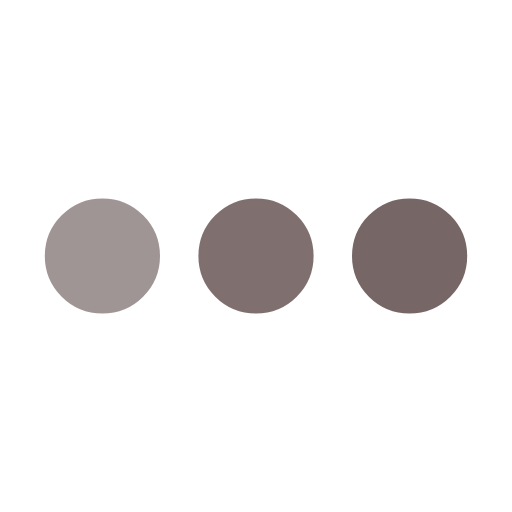
t = 0.00 s
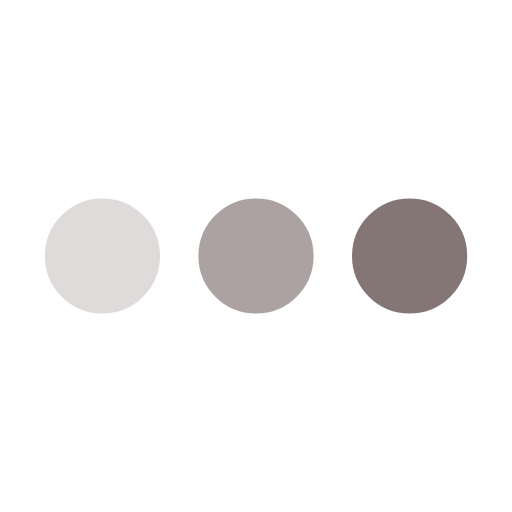
t = 0.25 s
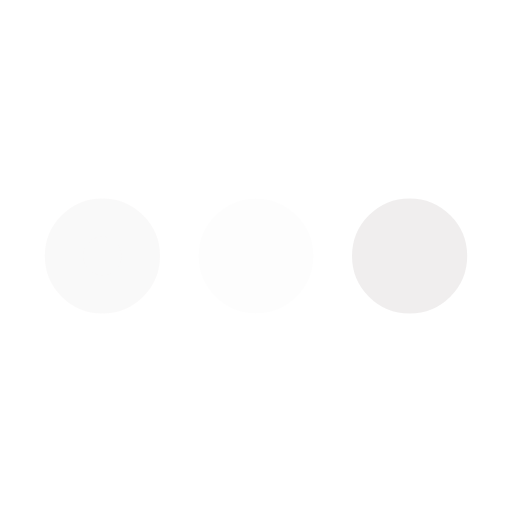
t = 0.75 s
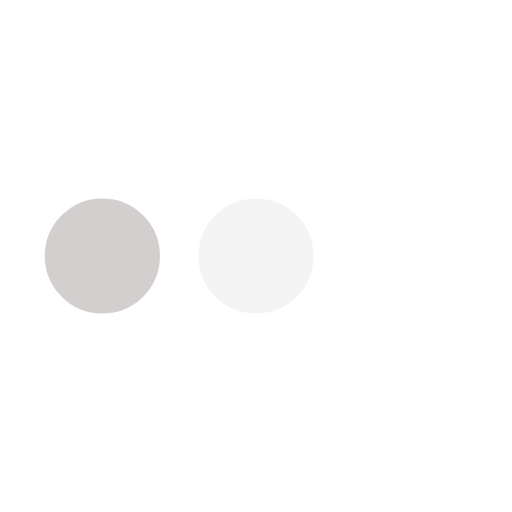
t = 1.00 s
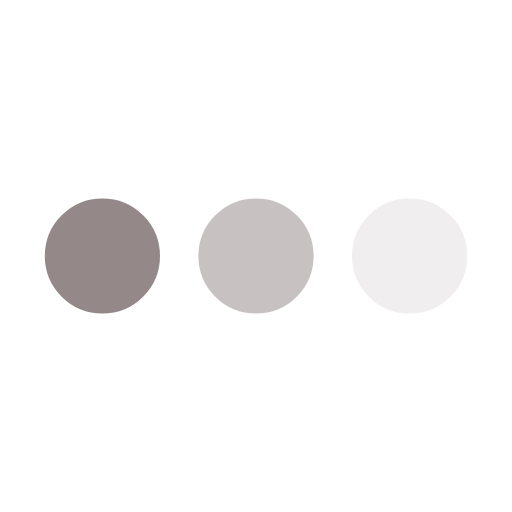
t = 1.25 s
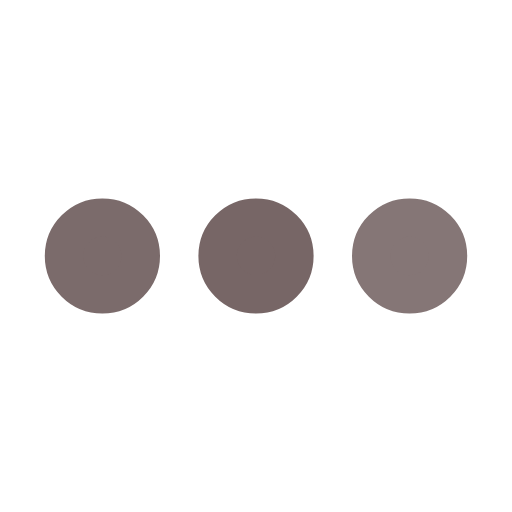
t = 1.75 s

The animated SVG that drew these frames (rendered in a browser with its animation timeline set to each time). Animation: 3 SMIL elements (animate=3); one cycle of 2.00 s, repeats indefinitely.

<svg xmlns='http://www.w3.org/2000/svg' viewBox='0 0 200 200'><circle fill='#776666' stroke='#776666' stroke-width='15' r='15' cx='40' cy='100'><animate attributeName='opacity' calcMode='spline' dur='2' values='1;0;1;' keySplines='.5 0 .5 1;.5 0 .5 1' repeatCount='indefinite' begin='-.4'></animate></circle><circle fill='#776666' stroke='#776666' stroke-width='15' r='15' cx='100' cy='100'><animate attributeName='opacity' calcMode='spline' dur='2' values='1;0;1;' keySplines='.5 0 .5 1;.5 0 .5 1' repeatCount='indefinite' begin='-.2'></animate></circle><circle fill='#776666' stroke='#776666' stroke-width='15' r='15' cx='160' cy='100'><animate attributeName='opacity' calcMode='spline' dur='2' values='1;0;1;' keySplines='.5 0 .5 1;.5 0 .5 1' repeatCount='indefinite' begin='0'></animate></circle></svg>
